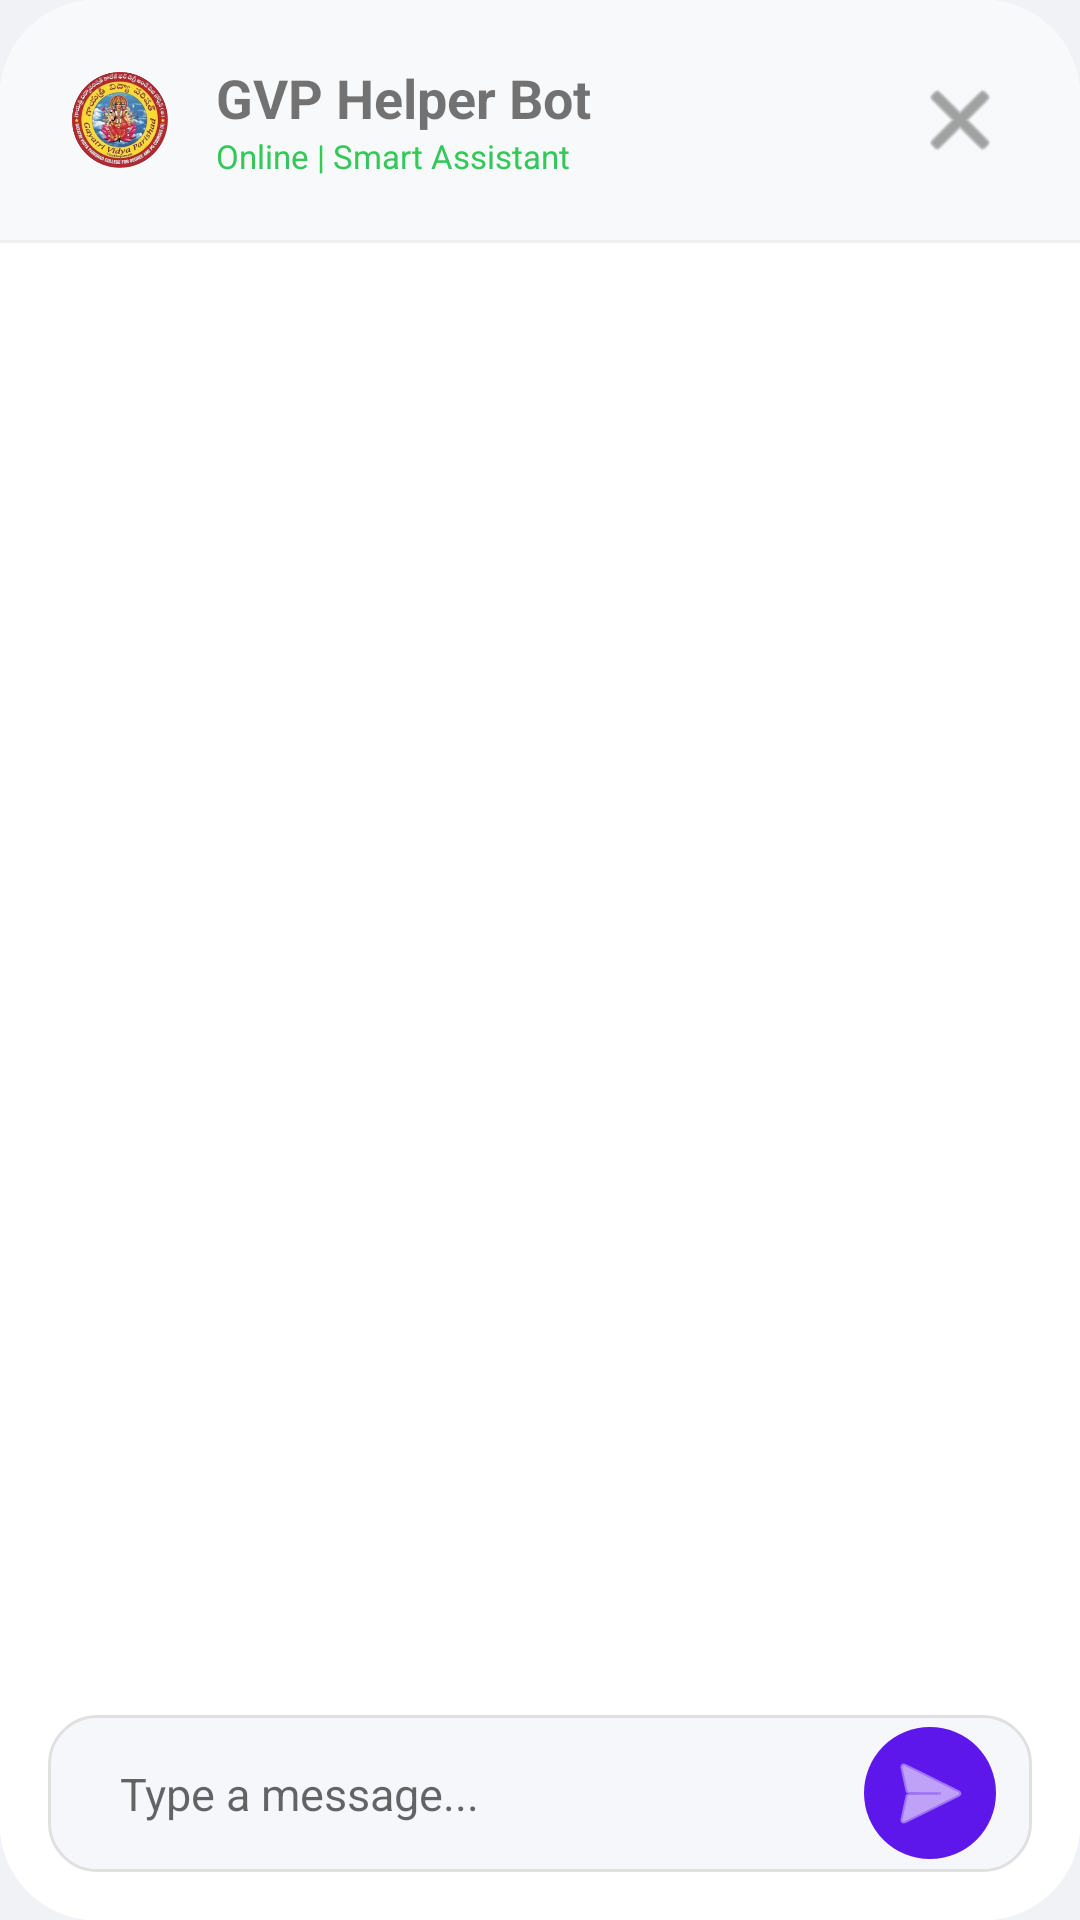

Reconstruct the res/layout file that produces this screen, plus the resources it refers to.
<!-- AndroidManifest.xml: application theme Theme.MyGVP -->
<!-- res/layout/bottom_sheet_chatbot.xml -->
<?xml version="1.0" encoding="utf-8"?>
<com.google.android.material.card.MaterialCardView xmlns:android="http://schemas.android.com/apk/res/android"
    xmlns:app="http://schemas.android.com/apk/res-auto"
    android:layout_width="match_parent"
    android:layout_height="match_parent"
    app:cardCornerRadius="32dp"
    app:cardElevation="0dp">

    <LinearLayout
        android:layout_width="match_parent"
        android:layout_height="match_parent"
        android:orientation="vertical"
        android:background="@color/white">

        
        <LinearLayout
            android:layout_width="match_parent"
            android:layout_height="wrap_content"
            android:orientation="horizontal"
            android:gravity="center_vertical"
            android:padding="20dp"
            android:background="#F8F9FA">

            <ImageView
                android:layout_width="40dp"
                android:layout_height="40dp"
                android:src="@drawable/gvplogo"
                android:padding="4dp"/>

            <LinearLayout
                android:layout_width="0dp"
                android:layout_height="wrap_content"
                android:layout_weight="1"
                android:layout_marginStart="12dp"
                android:orientation="vertical">

                <TextView
                    android:layout_width="wrap_content"
                    android:layout_height="wrap_content"
                    android:text="GVP Helper Bot"
                    android:textColor="@color/univ_primary"
                    android:textSize="18sp"
                    android:textStyle="bold" />

                <TextView
                    android:layout_width="wrap_content"
                    android:layout_height="wrap_content"
                    android:text="Online | Smart Assistant"
                    android:textColor="@color/success"
                    android:textSize="11sp" />
            </LinearLayout>

            <ImageButton
                android:id="@+id/btnCloseChat"
                android:layout_width="40dp"
                android:layout_height="40dp"
                android:background="?attr/selectableItemBackgroundBorderless"
                android:src="@android:drawable/ic_menu_close_clear_cancel"
                app:tint="@color/textSecondary" />
        </LinearLayout>

        <View
            android:layout_width="match_parent"
            android:layout_height="1dp"
            android:background="#EEEEEE" />

        
        <androidx.recyclerview.widget.RecyclerView
            android:id="@+id/rvChatHistory"
            android:layout_width="match_parent"
            android:layout_height="0dp"
            android:layout_weight="1"
            android:padding="16dp"
            android:clipToPadding="false"
            android:overScrollMode="never" />

        
        <LinearLayout
            android:layout_width="match_parent"
            android:layout_height="wrap_content"
            android:orientation="vertical"
            android:padding="16dp"
            android:background="@color/white">

            
            <HorizontalScrollView
                android:layout_width="match_parent"
                android:layout_height="wrap_content"
                android:scrollbars="none"
                android:layout_marginBottom="12dp">
                <LinearLayout
                    android:id="@+id/layoutChips"
                    android:layout_width="wrap_content"
                    android:layout_height="wrap_content"
                    android:orientation="horizontal" />
            </HorizontalScrollView>

            <LinearLayout
                android:layout_width="match_parent"
                android:layout_height="wrap_content"
                android:orientation="horizontal"
                android:gravity="center_vertical"
                android:background="@drawable/bg_gray_input"
                android:paddingHorizontal="12dp"
                android:paddingVertical="4dp">

                <EditText
                    android:id="@+id/etChatMessage"
                    android:layout_width="0dp"
                    android:layout_height="wrap_content"
                    android:layout_weight="1"
                    android:background="@android:color/transparent"
                    android:hint="Type a message..."
                    android:maxLines="4"
                    android:padding="12dp"
                    android:textSize="15sp" />

                <ImageButton
                    android:id="@+id/btnSendMessage"
                    android:layout_width="44dp"
                    android:layout_height="44dp"
                    android:background="@drawable/bg_circle_icon"
                    android:backgroundTint="@color/accent"
                    android:src="@android:drawable/ic_menu_send"
                    app:tint="@color/white" />
            </LinearLayout>
        </LinearLayout>

    </LinearLayout>
</com.google.android.material.card.MaterialCardView>
<!-- resources referenced by this layout -->
<resources>
  <color name="accent">#5E17EB</color>
  <color name="success">#34C759</color>
  <color name="textSecondary">#666666</color>
  <color name="white">#FFFFFF</color>
  <!-- drawable bg_circle_icon (drawable) -->
  <?xml version="1.0" encoding="utf-8"?>
  <shape xmlns:android="http://schemas.android.com/apk/res/android"
      android:shape="oval">
      <solid android:color="#F5F5F7" /> 
  </shape>
  <!-- drawable bg_gray_input (drawable) -->
  <?xml version="1.0" encoding="utf-8"?>
  <shape xmlns:android="http://schemas.android.com/apk/res/android">
      <solid android:color="#F5F7FA"/>
      <corners android:radius="16dp"/>
      <stroke android:width="1dp" android:color="#E0E0E0"/>
  </shape>
  <!-- drawable gvplogo: png bitmap (drawable, 117905 bytes) -->
  <style name="Theme.MyGVP" parent="Theme.MaterialComponents.Light.NoActionBar">
          
          <item name="colorPrimary">@color/primary</item>
          <item name="colorPrimaryVariant">@color/primaryDark</item>
          <item name="colorOnPrimary">@color/white</item>
  
          
          <item name="colorSecondary">@color/accent</item>
          <item name="colorSecondaryVariant">@color/accent</item>
          <item name="colorOnSecondary">@color/white</item>
  
          
          <item name="android:windowBackground">@color/background</item>
  
          
          <item name="android:statusBarColor">@color/primary</item>
          <item name="android:windowLightStatusBar" tools:targetApi="m">true</item>
  
          
          <item name="shapeAppearanceLargeComponent">@style/ShapeAppearance.MyGVP.Large</item>
          <item name="shapeAppearanceMediumComponent">@style/ShapeAppearance.MyGVP.Medium</item>
      </style>
  <color name="primary">#1A1A1A</color>
  <color name="primaryDark">#000000</color>
  <color name="background">#F0F2F5</color>
  <style name="ShapeAppearance.MyGVP.Large" parent="ShapeAppearance.MaterialComponents.LargeComponent">
          <item name="cornerSize">32dp</item>
      </style>
  <style name="ShapeAppearance.MyGVP.Medium" parent="ShapeAppearance.MaterialComponents.MediumComponent">
          <item name="cornerSize">24dp</item>
      </style>
</resources>
